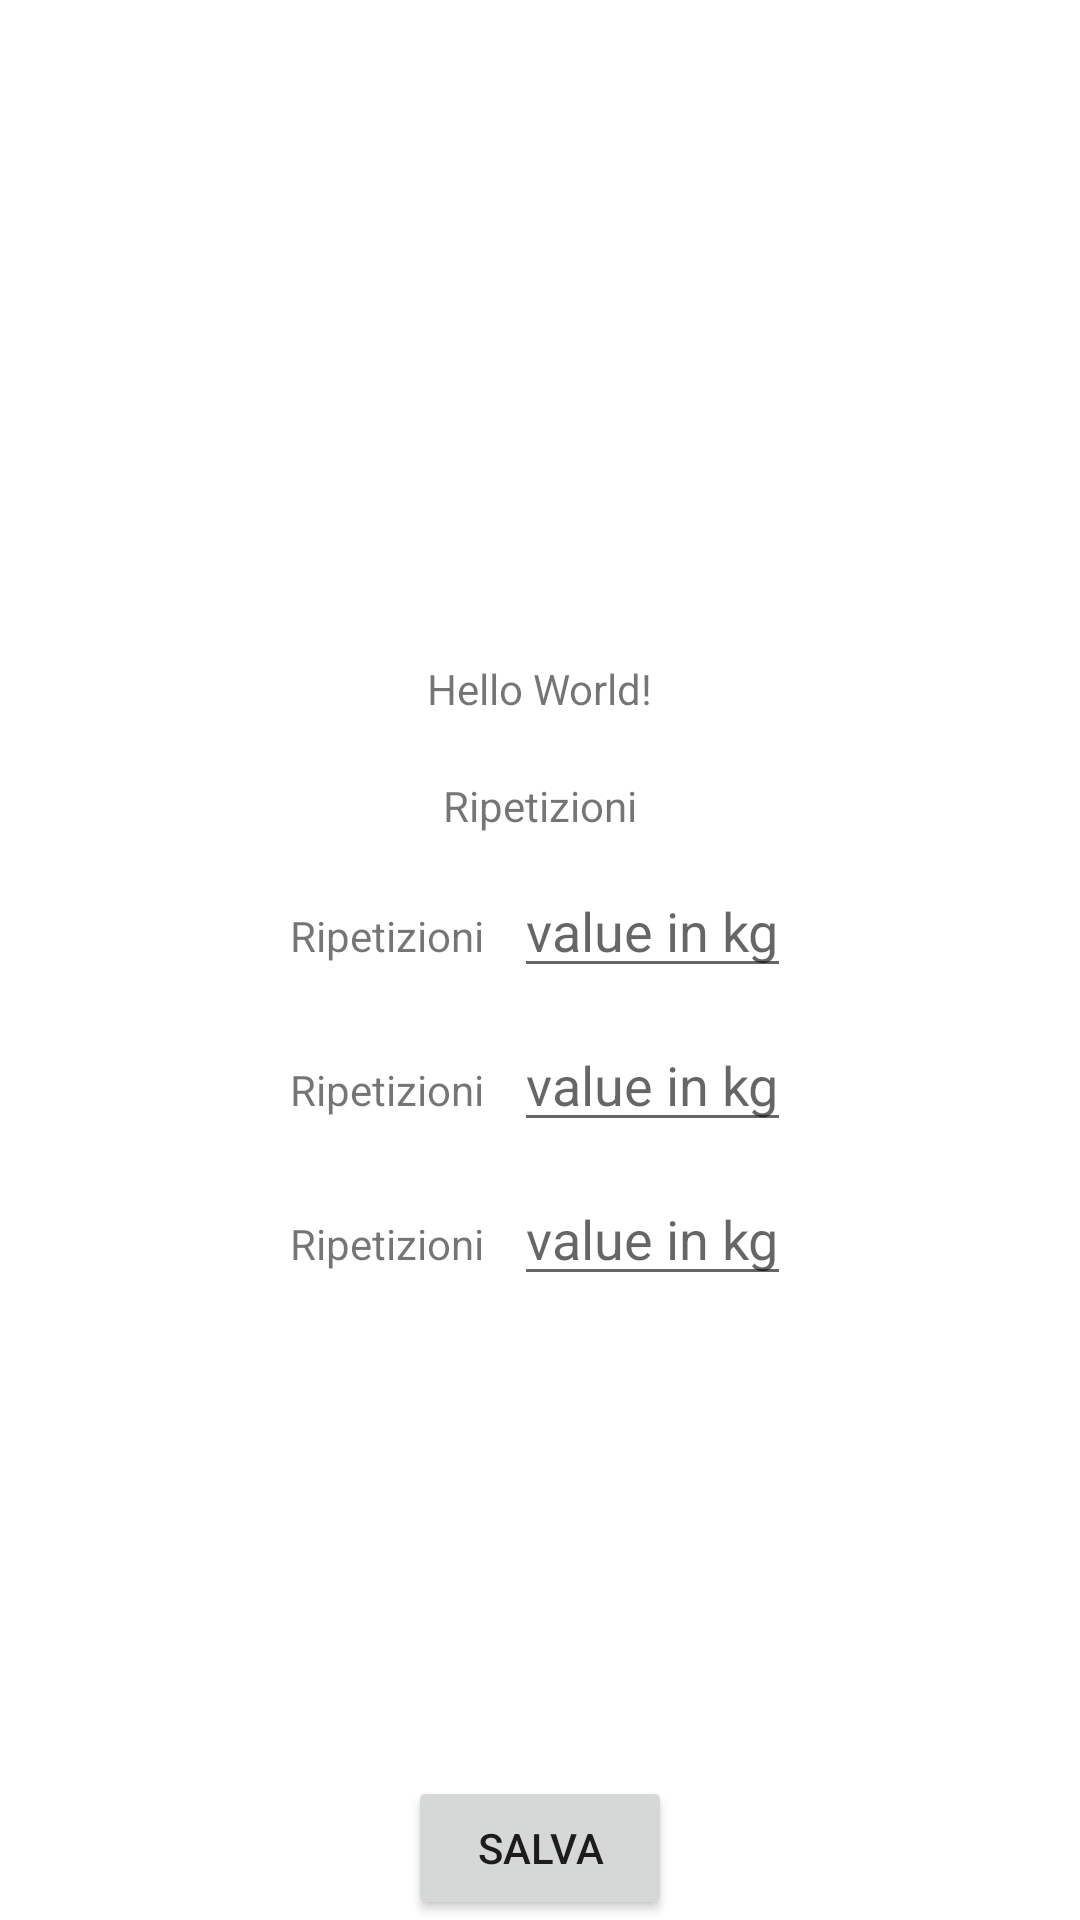

Write the Android layout XML for this screen, with the resource values it uses.
<!-- AndroidManifest.xml: application theme Theme.GymCard -->
<!-- res/layout/card_exercise.xml -->
<?xml version="1.0" encoding="utf-8"?>
<layout xmlns:android="http://schemas.android.com/apk/res/android"
    xmlns:app="http://schemas.android.com/apk/res-auto"
    xmlns:tools="http://schemas.android.com/tools">

<androidx.constraintlayout.widget.ConstraintLayout
    android:layout_width="match_parent"
    android:layout_height="match_parent"
    tools:context=".ExerciseActivity">

    <TextView
        android:id="@+id/name_exercise"
        android:layout_width="wrap_content"
        android:layout_height="wrap_content"
        android:text="Hello World!"
        android:layout_marginTop="20dp"
        app:layout_constraintStart_toStartOf="parent"
        app:layout_constraintEnd_toEndOf="parent"
        app:layout_constraintTop_toBottomOf="@id/imageView"/>

    <ImageView
        android:id="@+id/imageView"
        android:layout_width="200dp"
        android:layout_height="200dp"
        app:layout_constraintTop_toTopOf="parent"
        app:layout_constraintStart_toStartOf="parent"
        app:layout_constraintEnd_toEndOf="parent"
        tools:src="@drawable/ic_launcher_background" />


    <LinearLayout
        android:layout_width="wrap_content"
        app:layout_constraintStart_toStartOf="parent"
        app:layout_constraintEnd_toEndOf="parent"
        app:layout_constraintTop_toBottomOf="@id/name_exercise"
        android:layout_margin="20dp"
        android:orientation="vertical"
        android:layout_height="wrap_content">

        <TextView
            android:id="@+id/rep_title"
            android:layout_width="wrap_content"
            android:layout_height="wrap_content"
            android:layout_gravity="center"
            android:text="Ripetizioni" />
        <LinearLayout
            android:id="@+id/rep"
            android:layout_width="wrap_content"
            android:orientation="horizontal"
            android:layout_marginTop="10dp"
            android:layout_height="wrap_content">
            <TextView
                android:id="@+id/rep_1"
                android:layout_width="wrap_content"
                android:layout_height="wrap_content"

                android:text="Ripetizioni" />
            <EditText
                android:id="@+id/rep_1_value"
                android:layout_width="wrap_content"
                android:layout_marginStart="10dp"
                android:layout_height="wrap_content"
                android:hint="value in kg" />

        </LinearLayout>
        <LinearLayout
            android:layout_width="wrap_content"
            android:orientation="horizontal"
            android:layout_marginTop="10dp"
            android:layout_height="wrap_content">
            <TextView
                android:id="@+id/rep_2"
                android:layout_width="wrap_content"
                android:layout_height="wrap_content"

                android:text="Ripetizioni" />
            <EditText
                android:id="@+id/rep_2_value"
                android:layout_width="wrap_content"
                android:layout_marginStart="10dp"
                android:layout_height="wrap_content"
                android:hint="value in kg" />
        </LinearLayout>
        <LinearLayout
            android:layout_width="wrap_content"
            android:orientation="horizontal"
            android:layout_marginTop="10dp"
            android:layout_height="wrap_content">
            <TextView
                android:id="@+id/rep_3"
                android:layout_width="wrap_content"
                android:layout_height="wrap_content"

                android:text="Ripetizioni" />
            <EditText
                android:id="@+id/rep_3_value"
                android:layout_width="wrap_content"
                android:layout_marginStart="10dp"
                android:layout_height="wrap_content"
                android:hint="value in kg" />
        </LinearLayout>
    </LinearLayout>

    <Button
        android:id="@+id/save_button"
        android:layout_width="wrap_content"
        android:layout_height="wrap_content"
        android:text="Salva"
        app:layout_constraintTop_toBottomOf="@+id/rep"
        app:layout_constraintStart_toStartOf="parent"
        app:layout_constraintEnd_toEndOf="parent"
        app:layout_constraintBottom_toBottomOf="parent"/>


</androidx.constraintlayout.widget.ConstraintLayout>
</layout>
<!-- resources referenced by this layout -->
<resources>
  <style name="Theme.GymCard" parent="Theme.MaterialComponents.DayNight.DarkActionBar">
          
          <item name="colorPrimary">@color/purple_500</item>
          <item name="colorPrimaryVariant">@color/purple_700</item>
          <item name="colorOnPrimary">@color/white</item>
          
          <item name="colorSecondary">@color/teal_200</item>
          <item name="colorSecondaryVariant">@color/teal_700</item>
          <item name="colorOnSecondary">@color/black</item>
          
          <item name="android:statusBarColor">?attr/colorPrimaryVariant</item>
          
      </style>
  <!-- not gathered from this repository: default colours our renderer supplied (Android Studio template values) -->
  <color name="purple_500">#FF6200EE</color>
  <color name="purple_700">#FF3700B3</color>
  <color name="teal_200">#FF03DAC5</color>
  <color name="teal_700">#FF018786</color>
  <color name="black">#FF000000</color>
  <color name="white">#FFFFFFFF</color>
</resources>
